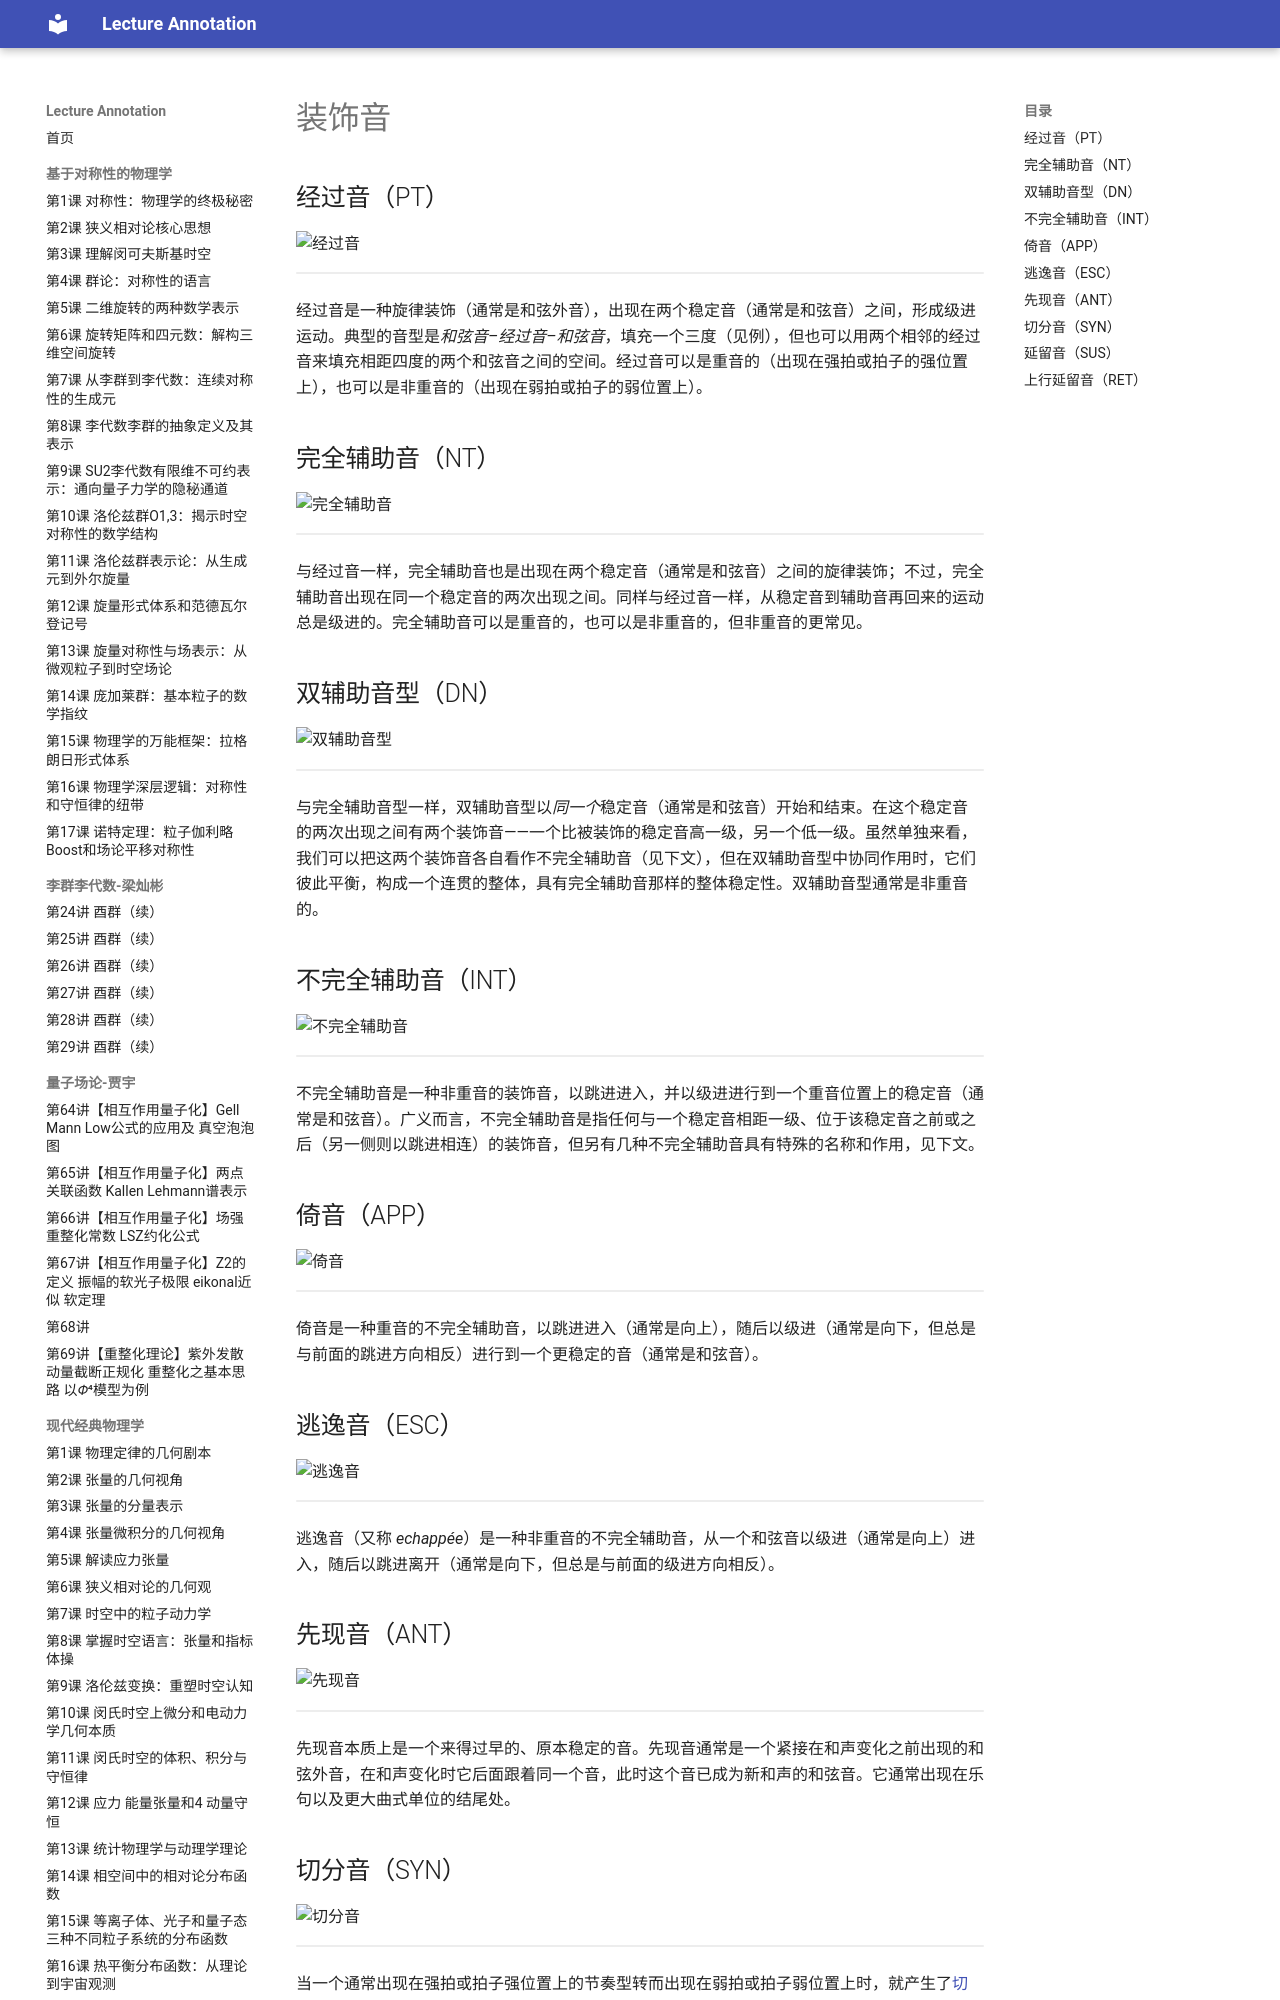

repository: k-l-lambda/lecture-annotation · page: ebooks/omt/embellishingTones/index.html · generator: mkdocs

# 装饰音

## 经过音（PT）

![经过音](assets/embellishingTones/passingTone.png)

<!-- lilylet-begin: assets/embellishingTones/passingTone.png -->
```lyl.play
[staves "{-}"]

\staff "1" \omit Score.TimeSignature \key c \major \clef "treble" e'4 d^\markup "PT" c2 \\
\staff "2" \clef "bass" c,1 \bar "|." | %1
```
<!-- lilylet-end -->

经过音是一种旋律装饰（通常是和弦外音），出现在两个稳定音（通常是和弦音）之间，形成级进运动。典型的音型是*和弦音–经过音–和弦音*，填充一个三度（见例），但也可以用两个相邻的经过音来填充相距四度的两个和弦音之间的空间。经过音可以是重音的（出现在强拍或拍子的强位置上），也可以是非重音的（出现在弱拍或拍子的弱位置上）。

## 完全辅助音（NT）

![完全辅助音](assets/embellishingTones/neighborTone.png)

<!-- lilylet-begin: assets/embellishingTones/neighborTone.png -->
```lyl.play
[staves "{-}"]

\staff "1" \omit Score.TimeSignature \key c \major \clef "treble" e'4 f^\markup "NT" e2 \\
\staff "2" \clef "bass" c,1 \bar "|." | %1
```
<!-- lilylet-end -->

与经过音一样，完全辅助音也是出现在两个稳定音（通常是和弦音）之间的旋律装饰；不过，完全辅助音出现在同一个稳定音的两次出现之间。同样与经过音一样，从稳定音到辅助音再回来的运动总是级进的。完全辅助音可以是重音的，也可以是非重音的，但非重音的更常见。

## 双辅助音型（DN）

![双辅助音型](assets/embellishingTones/doubleNeighbor.png)

<!-- lilylet-begin: assets/embellishingTones/doubleNeighbor.png -->
```lyl.play
[staves "{-}"]

\staff "1" \omit Score.TimeSignature \key c \major \clef "treble" e'4 f8[^\markup "DN" d] e2 \\
\staff "2" \clef "bass" c,1 \bar "|." | %1
```
<!-- lilylet-end -->

与完全辅助音型一样，双辅助音型以*同一个*稳定音（通常是和弦音）开始和结束。在这个稳定音的两次出现之间有两个装饰音——一个比被装饰的稳定音高一级，另一个低一级。虽然单独来看，我们可以把这两个装饰音各自看作不完全辅助音（见下文），但在双辅助音型中协同作用时，它们彼此平衡，构成一个连贯的整体，具有完全辅助音那样的整体稳定性。双辅助音型通常是非重音的。

## 不完全辅助音（INT）

![不完全辅助音](assets/embellishingTones/INT.png)

<!-- lilylet-begin: assets/embellishingTones/INT.png -->
```lyl.play
[staves "{-}"]

\staff "1" \omit Score.TimeSignature \key c \major \clef "treble" g''4 d^\markup "INT" e2 \\
\staff "2" \clef "bass" c,1 \bar "|." | %1
```
<!-- lilylet-end -->

不完全辅助音是一种非重音的装饰音，以跳进进入，并以级进进行到一个重音位置上的稳定音（通常是和弦音）。广义而言，不完全辅助音是指任何与一个稳定音相距一级、位于该稳定音之前或之后（另一侧则以跳进相连）的装饰音，但另有几种不完全辅助音具有特殊的名称和作用，见下文。

## 倚音（APP）

![倚音](assets/embellishingTones/appoggiatura.png)

<!-- lilylet-begin: assets/embellishingTones/appoggiatura.png -->
```lyl.play
[staves "{-}"]

\staff "1" \omit Score.TimeSignature \key c \major \clef "treble" g'2 d'8[^\markup "APP" c] f[^\markup "APP" e] \\
\staff "2" \clef "bass" b,4( d) c2 \bar "|." | %1
```
<!-- lilylet-end -->

倚音是一种重音的不完全辅助音，以跳进进入（通常是向上），随后以级进（通常是向下，但总是与前面的跳进方向相反）进行到一个更稳定的音（通常是和弦音）。

## 逃逸音（ESC）

![逃逸音](assets/embellishingTones/escapeTone.png)

<!-- lilylet-begin: assets/embellishingTones/escapeTone.png -->
```lyl.play
[staves "{-}"]

\staff "1" \omit Score.TimeSignature \key c \major \clef "treble" e'8[ f^\markup "ESC"] d[ e^\markup "ESC"] c2 \\
\staff "2" \clef "bass" g4 f e2 \bar "|." | %1
```
<!-- lilylet-end -->

逃逸音（又称 *echappée*）是一种非重音的不完全辅助音，从一个和弦音以级进（通常是向上）进入，随后以跳进离开（通常是向下，但总是与前面的级进方向相反）。

## 先现音（ANT）

![先现音](assets/embellishingTones/anticipation.png)

<!-- lilylet-begin: assets/embellishingTones/anticipation.png -->
```lyl.play
[staves "{-}"]

\staff "1" \omit Score.TimeSignature \key c \major \clef "treble" b'4. c8^\markup "ANT" c2 \\
\staff "2" \clef "bass" g2 c,2 \bar "|." | %1
```
<!-- lilylet-end -->

先现音本质上是一个来得过早的、原本稳定的音。先现音通常是一个紧接在和声变化之前出现的和弦外音，在和声变化时它后面跟着同一个音，此时这个音已成为新和声的和弦音。它通常出现在乐句以及更大曲式单位的结尾处。
